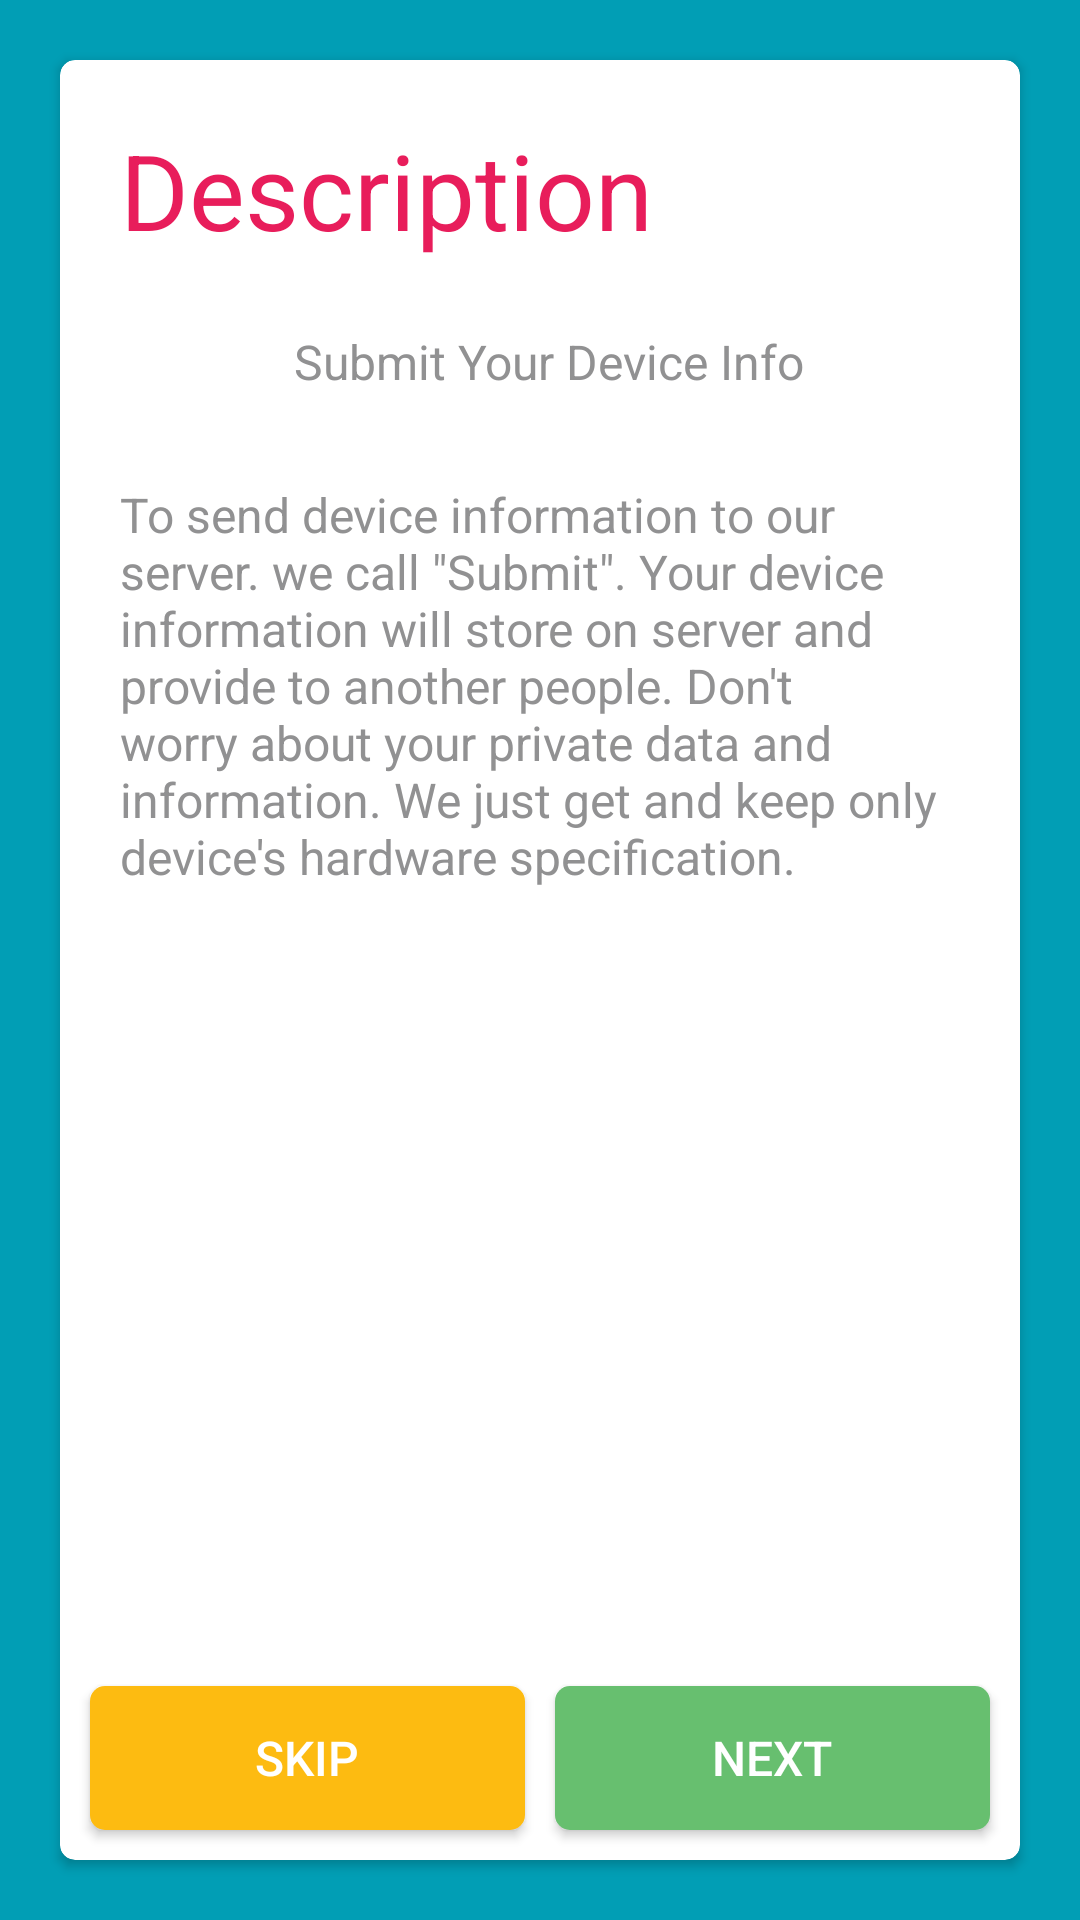

Here is an Android app screen rendered from its layout file. Give the layout XML and the strings, colors and styles it references.
<!-- AndroidManifest.xml: application theme AppTheme -->
<!-- res/layout/fragment_description.xml -->
<?xml version="1.0" encoding="utf-8"?>
<LinearLayout xmlns:android="http://schemas.android.com/apk/res/android"
    xmlns:app="http://schemas.android.com/apk/res-auto"
    android:layout_width="match_parent"
    android:layout_height="match_parent"
    android:orientation="vertical">

    <android.support.v7.widget.CardView
        android:id="@+id/card_view"
        android:layout_width="match_parent"
        android:layout_height="match_parent"
        android:layout_margin="@dimen/global_margin_padding_large"
        app:cardCornerRadius="@dimen/global_card_view_corner">

        <LinearLayout
            android:layout_width="match_parent"
            android:layout_height="match_parent"
            android:orientation="vertical">

            <ScrollView
                android:layout_width="match_parent"
                android:layout_height="0dp"
                android:layout_weight="1">

                <LinearLayout
                    android:layout_width="match_parent"
                    android:layout_height="match_parent"
                    android:orientation="vertical"
                    android:padding="@dimen/global_margin_padding_large">

                    <TextView
                        android:layout_width="wrap_content"
                        android:layout_height="wrap_content"
                        android:layout_marginBottom="@dimen/global_margin_padding"
                        android:text="@string/welcome_description"
                        android:textColor="@color/red"
                        android:textSize="@dimen/welcome_text_header_size" />

                    <LinearLayout
                        android:orientation="horizontal"
                        android:layout_width="match_parent"
                        android:layout_height="match_parent"
                        android:gravity="center_vertical">

                        <ImageView
                            android:id="@+id/iv_menu_icon"
                            android:layout_width="@dimen/menu_image_size"
                            android:layout_height="@dimen/menu_image_size"
                            android:layout_gravity="center_horizontal"
                            android:src="@drawable/menu_icon_submit"
                            android:background="@drawable/shape_oval_red" />

                        <TextView
                            android:id="@+id/tv_menu"
                            android:layout_width="wrap_content"
                            android:layout_height="wrap_content"
                            android:text="@string/menu_submit"
                            android:textSize="@dimen/global_text_size"
                            android:textColor="@color/dark_gray"
                            android:layout_marginLeft="@dimen/global_margin_padding" />
                    </LinearLayout>

                    <TextView
                        android:id="@+id/tv_description"
                        android:layout_width="wrap_content"
                        android:layout_height="wrap_content"
                        android:layout_marginTop="@dimen/global_text_size"
                        android:text="@string/welcome_description_submit"
                        android:textSize="@dimen/global_text_size"
                        android:textColor="@color/dark_gray" />

                </LinearLayout>
            </ScrollView>

            <LinearLayout
                android:layout_width="match_parent"
                android:layout_height="wrap_content"
                android:orientation="horizontal">

                <Button
                    android:id="@+id/button_skip"
                    android:layout_width="0dp"
                    android:layout_height="wrap_content"
                    android:layout_marginBottom="@dimen/global_margin_padding"
                    android:layout_marginLeft="@dimen/global_margin_padding"
                    android:layout_marginRight="@dimen/global_margin_padding_small"
                    android:layout_marginTop="@dimen/global_margin_padding"
                    android:layout_weight="1"
                    android:background="@drawable/selector_box_corner_yellow"
                    android:text="@string/skip"
                    android:textColor="@color/white"
                    android:textSize="@dimen/global_text_size" />

                <Button
                    android:id="@+id/button_next"
                    android:layout_width="0dp"
                    android:layout_height="wrap_content"
                    android:layout_marginBottom="@dimen/global_margin_padding"
                    android:layout_marginLeft="@dimen/global_margin_padding_small"
                    android:layout_marginRight="@dimen/global_margin_padding"
                    android:layout_marginTop="@dimen/global_margin_padding"
                    android:layout_weight="1"
                    android:background="@drawable/selector_box_corner_green"
                    android:text="@string/next"
                    android:textColor="@color/white"
                    android:textSize="@dimen/global_text_size" />
            </LinearLayout>
        </LinearLayout>
    </android.support.v7.widget.CardView>

</LinearLayout>
<!-- resources referenced by this layout -->
<resources>
  <color name="dark_gray">#919192</color>
  <color name="red">#e81d5b</color>
  <color name="white">#ffffff</color>
  <dimen name="global_card_view_corner">5dp</dimen>
  <dimen name="global_margin_padding">8dp</dimen>
  <dimen name="global_margin_padding_large">18dp</dimen>
  <dimen name="global_margin_padding_small">4dp</dimen>
  <dimen name="global_text_size">14sp</dimen>
  <dimen name="menu_image_size">42dp</dimen>
  <dimen name="welcome_text_header_size">30sp</dimen>
  <!-- drawable menu_icon_submit: png bitmap (drawable-hdpi, 20575 bytes) -->
  <!-- drawable selector_box_corner_green (drawable) -->
  <?xml version="1.0" encoding="utf-8"?>
  <selector xmlns:android="http://schemas.android.com/apk/res/android">
  
      <item
          android:state_pressed="true"
          android:drawable="@drawable/shape_box_corner_green_pressed" />
  
      <item
          android:drawable="@drawable/shape_box_corner_green" />
  
  </selector>
  <!-- drawable selector_box_corner_yellow (drawable) -->
  <?xml version="1.0" encoding="utf-8"?>
  <selector xmlns:android="http://schemas.android.com/apk/res/android">
  
      <item
          android:state_pressed="true"
          android:drawable="@drawable/shape_box_corner_yellow_pressed" />
  
      <item
          android:drawable="@drawable/shape_box_corner_yellow" />
  
  </selector>
  <string name="menu_submit">Submit Your Device Info</string>
  <string name="next">Next</string>
  <string name="skip">Skip</string>
  <string name="welcome_description">Description</string>
  <string name="welcome_description_submit">To send device information to our server. we call \"Submit\". Your device information will store on server and provide to another people. Don\'t worry about your private data and information. We just get and keep only device\'s hardware specification.</string>
  <style name="AppTheme" parent="AppBaseTheme">
          <item name="android:windowBackground">@color/blue</item>
      </style>
  <!-- drawable shape_box_corner_green_pressed (drawable) -->
  <?xml version="1.0" encoding="utf-8"?>
  <shape xmlns:android="http://schemas.android.com/apk/res/android">
  
      <solid android:color="@color/green_pressed" />
  
      <corners android:radius="@dimen/global_card_view_corner" />
  
  </shape>
  <!-- drawable shape_box_corner_green (drawable) -->
  <?xml version="1.0" encoding="utf-8"?>
  <shape xmlns:android="http://schemas.android.com/apk/res/android">
  
      <solid android:color="@color/green" />
  
      <corners android:radius="@dimen/global_card_view_corner" />
  
  </shape>
  <!-- drawable shape_box_corner_yellow_pressed (drawable) -->
  <?xml version="1.0" encoding="utf-8"?>
  <shape xmlns:android="http://schemas.android.com/apk/res/android">
  
      <solid android:color="@color/yellow_pressed" />
  
      <corners android:radius="@dimen/global_card_view_corner" />
  
  </shape>
  <!-- drawable shape_box_corner_yellow (drawable) -->
  <?xml version="1.0" encoding="utf-8"?>
  <shape xmlns:android="http://schemas.android.com/apk/res/android">
  
      <solid android:color="@color/yellow" />
  
      <corners android:radius="@dimen/global_card_view_corner" />
  
  </shape>
  <style name="AppBaseTheme" parent="@style/Theme.AppCompat.Light">
          <item name="actionBarStyle">@style/ActionBarStyle</item>
      </style>
  <color name="blue">#019eb5</color>
  <color name="green_pressed">#4e9055</color>
  <color name="green">#67bf6f</color>
  <color name="yellow_pressed">#f2cf23</color>
  <color name="yellow">#fdbb11</color>
  <style name="ActionBarStyle" parent="@style/Widget.AppCompat.Light.ActionBar.Solid">
          <item name="titleTextStyle">@style/TitleBarTextColor</item>
          <item name="android:windowBackground">@color/blue</item>
          <item name="android:background">@color/red</item>
      </style>
  <style name="TitleBarTextColor" parent="@style/TextAppearance.AppCompat.Widget.ActionBar.Title">
          <item name="android:textColor">@color/white</item>
      </style>
</resources>
